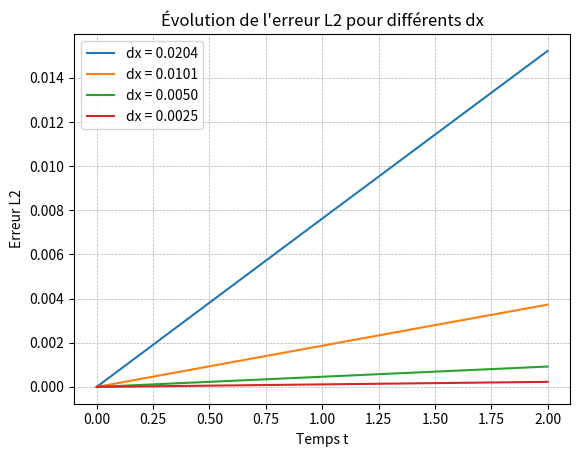

This figure's Python source:
import numpy as np
import matplotlib.pyplot as plt

# Paramètres
def function_f(x, t, D, C):
    """Terme source."""
    return np.sin(np.pi * x) + D * (np.pi**2) * np.sin(np.pi * x) * (1 + t) + C * np.pi * np.cos(np.pi * x) * (1 + t)

def u_exact(x, t, D):
    return np.sin(np.pi * x) * (1 + t)

def apply_boundary_conditions(u_n):
    """Applique les conditions aux limites Dirichlet."""
    u_n[0] = 0  # Dirichlet à gauche
    u_n[-1] = 0  # Dirichlet à droite
    return u_n

# Différentes valeurs de nx
nx_values = [50, 100, 200, 400]  # Résolutions spatiales
L = 1.0     # Longueur de la barre
T = 2.0     # Temps total
D = 0.01    # Coefficient de diffusion
C = 0.03    # Coefficient de convection

def solve_heat_eq(nx, L, T, D, C):
    dx = L / (nx - 1)
    dt = dx**2 / (2 * D)  # Pas de temps selon la condition CFL
    nt = int(T / dt)

    x = np.linspace(0, L, nx)
    u = np.zeros((nt, nx))  # Initialisation de la température
    u[0, :] = np.sin(np.pi * x)  # Condition initiale

    for n in range(nt - 1):
        for i in range(1, nx - 1):
            convection = -C * (u[n, i + 1] - u[n, i - 1]) / (2 * dx)
            diffusion = D * (u[n, i + 1] - 2 * u[n, i] + u[n, i - 1]) / dx**2
            source = function_f(i * dx, n * dt, D, C)
            u[n + 1, i] = u[n, i] + dt * (convection + diffusion + source)
        u[n + 1, :] = apply_boundary_conditions(u[n + 1, :])

    t = np.linspace(0, T, nt)
    u_exact_mat = np.array([[u_exact(x[i], t[n], D) for i in range(nx)] for n in range(nt)])
    L2_error = np.sqrt(np.sum((u - u_exact_mat)**2, axis=1) * dx)  # Erreur en norme L2 pour chaque instant
    return x, t, L2_error

# Résolution pour chaque nx et tracé des erreurs
plt.figure()
for nx in nx_values:
    x, t, L2_error = solve_heat_eq(nx, L, T, D, C)
    plt.plot(t, L2_error, label=f"dx = {L / (nx - 1):.4f}")

plt.xlabel("Temps t")
plt.ylabel("Erreur L2")
plt.title("Évolution de l'erreur L2 pour différents dx")
plt.legend()
plt.grid(True, which="both", linestyle="--", linewidth=0.5)
plt.show()
